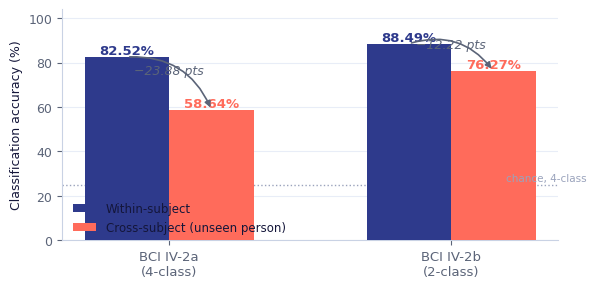

Recreate this plot in Python. (Note: this script raises an exception after producing the figure.)
"""Figure set for the Phase 2 methodology document and review deck.

Every figure is either (a) plotted from published numbers that are cited in the
caption, or (b) a labelled schematic / synthetic demonstration.  No figure shows
experimental results from this project, because none exist yet.
"""
import numpy as np
import matplotlib
matplotlib.use("Agg")
import matplotlib.pyplot as plt
from matplotlib.patches import FancyBboxPatch, FancyArrowPatch, Rectangle, Circle, Ellipse
import matplotlib.patheffects as pe

DARK   = "#14163A"
INDIGO = "#2E3A8C"
TEAL   = "#00BFC9"
TEALD  = "#0E9AA3"
CORAL  = "#FF6B5B"
GREY   = "#5B6478"
LGREY  = "#9AA3BC"
LIGHT  = "#F4F7FC"
CARD   = "#EDF1F9"
WHITE  = "#FFFFFF"

plt.rcParams.update({
    "font.family": "DejaVu Sans",
    "font.size": 9,
    "axes.edgecolor": "#C9D2E4",
    "axes.labelcolor": DARK,
    "text.color": DARK,
    "xtick.color": GREY,
    "ytick.color": GREY,
    "axes.spines.top": False,
    "axes.spines.right": False,
    "figure.dpi": 200,
    "savefig.dpi": 200,
    "savefig.bbox": "tight",
    "savefig.facecolor": "white",
})

OUT = "fig/"


def rbox(ax, x, y, w, h, fc, ec=None, lw=1.0, r=0.018, z=2):
    p = FancyBboxPatch((x, y), w, h, boxstyle=f"round,pad=0,rounding_size={r}",
                       linewidth=lw, edgecolor=ec or fc, facecolor=fc, zorder=z)
    ax.add_patch(p)
    return p


def arrow(ax, x1, y1, x2, y2, c=LGREY, lw=1.6, z=1, style="-|>", ms=9):
    ax.add_patch(FancyArrowPatch((x1, y1), (x2, y2), arrowstyle=style,
                                 mutation_scale=ms, linewidth=lw, color=c, zorder=z))


# ======================================================================
# 1. The generalisation gap  (published numbers, cited)
# ======================================================================
def fig_gap():
    fig, ax = plt.subplots(figsize=(6.4, 3.0))
    labels = ["BCI IV-2a\n(4-class)", "BCI IV-2b\n(2-class)"]
    within = [82.52, 88.49]
    cross = [58.64, 76.27]
    x = np.arange(len(labels)); w = 0.3

    ax.bar(x - w/2, within, w, label="Within-subject", color=INDIGO, zorder=3)
    ax.bar(x + w/2, cross,  w, label="Cross-subject (unseen person)", color=CORAL, zorder=3)

    for xi, (a, b) in enumerate(zip(within, cross)):
        ax.text(xi - w/2, a + 1.2, f"{a:.2f}%", ha="center", fontsize=9.5, fontweight="bold", color=INDIGO)
        ax.text(xi + w/2, b + 1.2, f"{b:.2f}%", ha="center", fontsize=9.5, fontweight="bold", color=CORAL)
        ax.annotate("", xy=(xi + w/2, b), xytext=(xi - w/2, a),
                    arrowprops=dict(arrowstyle="-|>", color=GREY, lw=1.2,
                                    connectionstyle="arc3,rad=-0.35"), zorder=4)
        ax.text(xi, (a + b) / 2 + 4.0, f"−{a-b:.2f} pts", ha="center", fontsize=9,
                style="italic", color=GREY)

    ax.set_xticks(x); ax.set_xticklabels(labels, fontsize=9.5)
    ax.set_ylim(0, 104); ax.set_ylabel("Classification accuracy (%)")
    ax.grid(axis="y", color="#E8EDF7", zorder=0)
    ax.set_axisbelow(True)
    ax.legend(frameon=False, fontsize=8.5, loc="lower left", bbox_to_anchor=(0, -0.02))
    ax.axhline(25, color=LGREY, ls=":", lw=1)
    ax.text(1.48, 26.5, "chance, 4-class", fontsize=7.5, color=LGREY, ha="right")
    fig.savefig(OUT + "fig_gap.png"); plt.close(fig)


# ======================================================================
# 2. Euclidean Alignment — synthetic demonstration of the actual maths
# ======================================================================
def fig_ea():
    """Subject differences modelled as a subject-specific SPD mixing S_s applied to a
    shared source geometry Q.  This is the case Euclidean Alignment is designed for:
    R_s = S_s Q C Q^T S_s, so R_s^{-1/2} recovers the shared representation."""
    rng = np.random.default_rng(11)
    n, T = 200, 300
    th = 0.6
    Q = np.array([[np.cos(th), -np.sin(th)], [np.sin(th), np.cos(th)]])   # shared geometry
    Ss = [np.array([[1.00, 0.00], [0.00, 1.00]]),                          # subject-specific
          np.array([[1.90, 0.55], [0.55, 0.75]]),                          # SPD "head" matrices
          np.array([[0.62, -0.38], [-0.38, 1.65]])]

    subjects = []
    for S in Ss:
        trials, lab = [], []
        for i in range(n):
            c = i % 2
            amp = np.array([[1.45], [0.55]]) if c == 0 else np.array([[0.55], [1.45]])
            src = rng.normal(size=(2, T)) * amp
            trials.append(S @ Q @ src)
            lab.append(c)
        subjects.append((np.array(trials), np.array(lab)))

    def feats(tr):
        return np.log(tr.var(axis=2) + 1e-9)

    def align(tr):
        R = np.mean([X @ X.T / X.shape[1] for X in tr], axis=0)
        w, V = np.linalg.eigh(R)
        return np.array([V @ np.diag(w ** -0.5) @ V.T @ X for X in tr])

    fig, axes = plt.subplots(1, 2, figsize=(7.6, 3.3))
    fig.subplots_adjust(bottom=0.30, wspace=0.28)
    cols = [INDIGO, TEALD, CORAL]
    marks = ["o", "^", "s"]
    for k, (tr, lab) in enumerate(subjects):
        for ax, data in zip(axes, [tr, align(tr)]):
            F = feats(data)
            for c, alpha in [(0, 0.95), (1, 0.30)]:
                m = lab == c
                ax.scatter(F[m, 0], F[m, 1], s=13, marker=marks[k], c=cols[k],
                           alpha=alpha, linewidths=0, zorder=3,
                           label=(f"Subject {k+1}" if c == 0 else None))

    axes[0].set_title("Before alignment", fontsize=10.5, fontweight="bold", color=DARK, pad=9)
    axes[1].set_title("After Euclidean Alignment", fontsize=10.5, fontweight="bold", color=TEALD, pad=9)
    for ax in axes:
        ax.set_xlabel("log-variance, channel 1", fontsize=8.5)
        ax.grid(color="#EEF2FA", zorder=0)
        ax.set_axisbelow(True)
    axes[0].set_ylabel("log-variance, channel 2", fontsize=8.5)
    axes[0].legend(frameon=False, fontsize=8, loc="best")
    fig.text(0.5, 0.055,
             "Synthetic two-channel data. All three subjects share the same class structure but each has its own\n"
             "spatial mixing. The transform applied is the real one, X\u0303 = R\u207b\u00b9\u141f\u00b2 X. Solid and faded markers are the two classes.",
             ha="center", fontsize=7.7, color=GREY, style="italic", linespacing=1.6)
    fig.savefig(OUT + "fig_ea.png", bbox_inches=None)
    plt.close(fig)


# ======================================================================
# 3. Preprocessing / methodology pipeline
# ======================================================================
def fig_pipeline():
    fig, ax = plt.subplots(figsize=(9.6, 2.5))
    ax.set_xlim(0, 100); ax.set_ylim(0, 30); ax.axis("off")

    stages = [
        ("1", "Acquisition",    "Load epochs\nSelect 22 EEG channels\nReject > 100 µV", CARD, DARK),
        ("2", "Conditioning",   "Band-pass 4–38 Hz\nEuclidean Alignment\nNormalise", DARK, WHITE),
        ("3", "Encoding",       "Depthwise convolution\nMulti-scale temporal\nWindowed attention", DARK, WHITE),
        ("4", "Objective",      "Cross-entropy\n+ contrastive\n+ adversarial", CARD, DARK),
        ("5", "Interpretation", "Activation topography\nAttention maps", CARD, DARK),
    ]
    w, gap = 17.6, 3.0
    for i, (n, title, body, fc, tc) in enumerate(stages):
        x = i * (w + gap)
        rbox(ax, x, 2.6, w, 23.0, fc, r=0.6)
        ax.add_patch(Circle((x + 2.5, 22.3), 1.55, facecolor=(TEAL if fc == DARK else INDIGO), zorder=4))
        ax.text(x + 2.5, 22.3, n, ha="center", va="center", fontsize=8.6,
                fontweight="bold", color=WHITE, zorder=5)
        ax.text(x + 1.3, 17.6, title, ha="left", va="center", fontsize=10,
                fontweight="bold", color=tc, zorder=5)
        ax.text(x + 1.3, 14.4, body, ha="left", va="top", fontsize=7.7,
                color=("#C7CEE6" if fc == DARK else GREY), zorder=5, linespacing=1.7)
        if i < len(stages) - 1:
            arrow(ax, x + w + 0.35, 14.0, x + w + gap - 0.35, 14.0, c=LGREY, lw=1.5, ms=10)

    ax.text(50, 0.2, "Stages 2 and 3 carry the contribution", ha="center",
            fontsize=8.3, style="italic", color=GREY)
    fig.savefig(OUT + "fig_pipeline.png"); plt.close(fig)


# ======================================================================
# 4. SAND-Net architecture block diagram
# ======================================================================
def fig_arch():
    fig, ax = plt.subplots(figsize=(7.6, 6.6))
    ax.set_xlim(0, 100); ax.set_ylim(0, 132); ax.axis("off")

    def block(y, h, title, sub, shape, fc, tc, badge=None, bc=TEAL):
        rbox(ax, 12, y, 62, h, fc, r=0.8)
        ax.text(15.5, y + h - 4.4, title, fontsize=10, fontweight="bold", color=tc, va="top")
        if sub:
            ax.text(15.5, y + h - 10.2, sub, fontsize=8.1,
                    color=("#C7CEE6" if fc == DARK else GREY), va="top", linespacing=1.5)
        ax.text(78, y + h / 2, shape, fontsize=8.2, color=INDIGO, va="center",
                family="DejaVu Sans Mono")
        if badge:
            rbox(ax, 58.5, y + h - 5.6, 14.2, 4.2, bc, r=0.5, z=4)
            ax.text(65.6, y + h - 3.5, badge, fontsize=6.6, fontweight="bold",
                    color=WHITE, ha="center", va="center", zorder=5)

    rows = [
        (118, 10, "EEG trial", "22 channels × 875 samples, 0.5–4.0 s post-cue", "22 × 875", CARD, DARK, None, INDIGO),
        (104, 11, "Euclidean Alignment", "X̃ = R⁻¹ᐟ² X  ·  unsupervised, per subject", "22 × 875", "#DFF5F6", DARK, "NEW", TEALD),
        (89,  12, "Temporal convolution", "F1 = 16, kernel (1, 64)", "16 × 22 × 875", DARK, WHITE, "EEGNet", INDIGO),
        (74,  12, "Depthwise spatial convolution", "D = 2, kernel (22, 1), max-norm 1.0", "32 × 1 × 875", DARK, WHITE, "EEGNet", INDIGO),
        (61,  10, "BN → ELU → AvgPool(1,4) → Drop", "", "32 × 1 × 218", CARD, DARK, None, INDIGO),
        (48,  10, "Separable convolution", "F2 = 32, kernel (1, 16) → pool(1,8)", "32 × 1 × 27", DARK, WHITE, "EEGNet", INDIGO),
        (33,  12, "Multi-scale temporal branch", "3 dilated convs, k = 4 / 8 / 16 → 1×1 fusion", "32 × 27", DARK, WHITE, "ATCNet", INDIGO),
        (18,  12, "Windowed self-attention", "5 overlapping windows, 2 heads, depth 2", "32 × 27", DARK, WHITE, "Conformer", INDIGO),
        (5,   10, "Global avg pool → FC → softmax", "4 motor imagery classes", "4", CARD, DARK, None, INDIGO),
    ]
    for r in rows:
        block(*r)
    for i in range(len(rows) - 1):
        y_low = rows[i + 1][0] + rows[i + 1][1]
        y_up = rows[i][0]
        arrow(ax, 43, y_low + 0.3, 43, y_up - 0.3, c=LGREY, lw=1.4, ms=8)

    # loss bracket
    ax.plot([76.5, 82, 82, 76.5], [7, 7, 14, 14], color=TEALD, lw=1.2)
    ax.text(83.5, 10.5, "L$_{CE}$ + λ₁L$_{SupCon}$\n+ λ₂L$_{DANN}$", fontsize=7.8,
            color=TEALD, va="center", linespacing=1.6)

    ax.text(12, 129, "SAND-Net  ·  Subject-Agnostic Neural Decoder", fontsize=11.5,
            fontweight="bold", color=DARK)
    ax.text(12, 125.4, "Badges name the paper each component is taken from. Shapes shown for BCI IV-2a.",
            fontsize=8, color=GREY)
    fig.savefig(OUT + "fig_arch.png"); plt.close(fig)


# ======================================================================
# 5. LOSO fold matrix
# ======================================================================
def fig_loso():
    fig, ax = plt.subplots(figsize=(7.0, 3.3))
    n = 9
    M = np.zeros((n, n), dtype=int)     # 0 train, 1 val, 2 test
    for f in range(n):
        test = f
        val = (f + 1) % n
        M[f, test] = 2
        M[f, val] = 1
    cmap = matplotlib.colors.ListedColormap([CARD, TEAL, CORAL])
    ax.imshow(M, cmap=cmap, aspect="auto", vmin=0, vmax=2)

    for f in range(n):
        for s in range(n):
            t = {0: "train", 1: "val", 2: "TEST"}[M[f, s]]
            ax.text(s, f, t, ha="center", va="center", fontsize=7,
                    color=(WHITE if M[f, s] else GREY),
                    fontweight=("bold" if M[f, s] == 2 else "normal"))
    ax.set_xticks(range(n)); ax.set_xticklabels([f"S{i+1}" for i in range(n)], fontsize=9)
    ax.set_yticks(range(n)); ax.set_yticklabels([f"Fold {i+1}" for i in range(n)], fontsize=8.5)
    ax.set_xlabel("Subject", fontsize=9.5, labelpad=8)
    ax.xaxis.set_label_position("top"); ax.xaxis.tick_top()
    for sp in ax.spines.values():
        sp.set_visible(False)
    ax.set_xticks(np.arange(-.5, n, 1), minor=True)
    ax.set_yticks(np.arange(-.5, n, 1), minor=True)
    ax.grid(which="minor", color="white", linewidth=2.2)
    ax.tick_params(which="minor", length=0)
    fig.text(0.5, -0.03,
             "Every subject serves as the test subject exactly once. The validation subject is also held out, "
             "so hyperparameters are never selected on data from a subject seen in training.",
             ha="center", fontsize=7.8, color=GREY, style="italic")
    fig.savefig(OUT + "fig_loso.png"); plt.close(fig)


# ======================================================================
# 6. ERD schematic + expected topography
# ======================================================================
def fig_erd():
    fig = plt.figure(figsize=(8.6, 2.9))
    gs = fig.add_gridspec(1, 3, width_ratios=[2.05, 1.0, 1.0], wspace=0.32)

    # --- left: mu-band envelope showing desynchronisation ---
    ax = fig.add_subplot(gs[0, 0])
    t = np.linspace(-1, 4, 2200)
    rng = np.random.default_rng(3)
    env = np.where(t < 0, 1.0, 1.0 - 0.55 * np.exp(-((t - 1.4) ** 2) / 2.2) * (t > 0))
    sig = env * np.sin(2 * np.pi * 10.5 * t) + rng.normal(0, 0.06, t.size)
    ax.plot(t, sig, color=INDIGO, lw=0.7, alpha=0.85)
    ax.plot(t, env, color=CORAL, lw=1.8, label="mu-band envelope")
    ax.plot(t, -env, color=CORAL, lw=1.8)
    ax.axvline(0, color=DARK, lw=1.1, ls="--")
    ax.text(0.06, 1.42, "cue", fontsize=8, color=DARK)
    ax.axvspan(0.5, 4.0, color=TEAL, alpha=0.10)
    ax.text(2.25, -1.42, "analysis window 0.5–4.0 s", fontsize=7.6, color=TEALD, ha="center")
    ax.annotate("event-related\ndesynchronisation", xy=(1.5, 0.48), xytext=(2.5, 1.15),
                fontsize=8, color=CORAL, ha="center",
                arrowprops=dict(arrowstyle="-|>", color=CORAL, lw=1.1))
    ax.set_xlim(-1, 4); ax.set_ylim(-1.6, 1.6)
    ax.set_xlabel("time from cue (s)", fontsize=8.5)
    ax.set_yticks([])
    ax.set_title("What motor imagery does to the mu rhythm", fontsize=10, fontweight="bold", pad=8)

    # --- right: two schematic scalp maps ---
    def head(ax, strong_side, title):
        ax.set_xlim(-1.35, 1.35); ax.set_ylim(-1.35, 1.45); ax.axis("off")
        gx, gy = np.meshgrid(np.linspace(-1, 1, 160), np.linspace(-1, 1, 160))
        cx = 0.45 * strong_side
        z = -np.exp(-(((gx - cx) ** 2 + (gy - 0.05) ** 2) / 0.10))
        z += 0.30 * np.exp(-(((gx + cx) ** 2 + (gy - 0.05) ** 2) / 0.16))
        z[gx ** 2 + gy ** 2 > 1] = np.nan
        ax.imshow(z, extent=[-1, 1, -1, 1], origin="lower", cmap="RdBu_r",
                  vmin=-1, vmax=1, interpolation="bilinear")
        ax.add_patch(Circle((0, 0), 1, fill=False, lw=1.6, color=DARK))
        ax.plot([0, -0.12, 0, 0.12, 0], [1.28, 1.02, 1.28, 1.02, 1.28], color=DARK, lw=1.4)
        ax.add_patch(Ellipse((-1.04, 0), 0.16, 0.34, fill=False, lw=1.4, color=DARK))
        ax.add_patch(Ellipse((1.04, 0), 0.16, 0.34, fill=False, lw=1.4, color=DARK))
        for px, lbl in [(-0.45, "C3"), (0.0, "Cz"), (0.45, "C4")]:
            ax.plot(px, 0.05, "o", ms=4.2, color=DARK)
            ax.text(px, -0.20, lbl, fontsize=7.6, ha="center", color=DARK, fontweight="bold")
        ax.set_title(title, fontsize=9, fontweight="bold", pad=6)

    head(fig.add_subplot(gs[0, 1]),  1, "Left-hand imagery")
    head(fig.add_subplot(gs[0, 2]), -1, "Right-hand imagery")

    fig.text(0.5, -0.07,
             "Schematic. Blue marks suppressed mu power. Activity appears contralateral to the imagined hand — "
             "this is the pattern the Class Activation Topography must reproduce for the model to be trusted.",
             ha="center", fontsize=7.6, color=GREY, style="italic")
    fig.savefig(OUT + "fig_erd.png"); plt.close(fig)


# ======================================================================
# 7. Baselines: accuracy vs parameters (published numbers)
# ======================================================================
def fig_baselines():
    fig, ax = plt.subplots(figsize=(6.6, 3.2))
    models = [
        ("EEGNet",         2548,   68.67, INDIGO),
        ("EEG-TCNet",      4096,   65.36, INDIGO),
        ("ShallowConvNet", 47364,  67.48, INDIGO),
        ("ATCNet",         113732, 81.10, INDIGO),
        ("DeepConvNet",    553654, 42.78, INDIGO),
    ]
    for name, p, a, c in models:
        ax.scatter(p, a, s=74, color=c, zorder=4, linewidths=0)
        dy = -3.4 if name in ("EEG-TCNet", "ShallowConvNet") else 2.0
        ax.annotate(f"{name}\n{p:,} params", (p, a), textcoords="offset points",
                    xytext=(9, dy), fontsize=7.8, color=DARK, linespacing=1.4)

    ax.axvspan(1000, 50000, color=TEAL, alpha=0.10, zorder=0)
    ax.text(6800, 87.5, "SAND-Net target\n< 50,000 params, ≥ 70% LOSO", fontsize=8,
            color=TEALD, fontweight="bold", ha="center", linespacing=1.5)
    ax.scatter([40000], [72.0], s=150, marker="*", color=TEALD, zorder=5)
    ax.annotate("target", (40000, 72.0), textcoords="offset points", xytext=(11, -4),
                fontsize=8, color=TEALD, fontweight="bold")

    ax.set_xscale("log")
    ax.set_xlabel("Trainable parameters (log scale)")
    ax.set_ylabel("Reported accuracy, BCI IV-2a (%)")
    ax.set_ylim(38, 94); ax.set_xlim(1500, 1.1e6)
    ax.grid(color="#EEF2FA", zorder=0); ax.set_axisbelow(True)
    fig.text(0.5, -0.04,
             "Published within-subject accuracies and parameter counts from the ATCNet reference implementation. "
             "The star is this project's target, not a result.",
             ha="center", fontsize=7.6, color=GREY, style="italic")
    fig.savefig(OUT + "fig_baselines.png"); plt.close(fig)


# ======================================================================
# 8. Ablation logic
# ======================================================================
def fig_ablation():
    fig, ax = plt.subplots(figsize=(8.8, 3.3))
    ax.set_xlim(0, 100); ax.set_ylim(0, 38); ax.axis("off")

    cfgs = [
        ("A1", "baseline", False, False, False, False, False),
        ("A2", "alignment only", True, False, False, False, False),
        ("A3", "capacity only", False, True, True, False, False),
        ("A4", "", True, True, False, False, False),
        ("A5", "architecture", True, True, True, False, False),
        ("A6", "", True, True, True, True, False),
        ("A7", "", True, True, True, False, True),
        ("A8", "full SAND-Net", True, True, True, True, True),
    ]
    cols = ["EA", "Multi-scale", "Attention", "SupCon", "DANN"]
    x0, colw, roww = 6, 8.2, 3.3
    ax.text(x0 - 4.6, 31.6, "config", fontsize=7.6, color=GREY, fontweight="bold")
    for j, c in enumerate(cols):
        ax.text(x0 + j * colw + colw / 2, 31.6, c, fontsize=7.6, color=GREY,
                ha="center", fontweight="bold")

    for i, (name, note, *flags) in enumerate(cfgs):
        y = 28.0 - i * roww
        hi = name in ("A1", "A2", "A3")
        if hi:
            rbox(ax, x0 - 5.6, y - 0.5, 5 * colw + 6.6, roww - 0.4, "#DFF5F6", r=0.4, z=1)
        ax.text(x0 - 4.6, y + 0.9, name, fontsize=8.2, fontweight="bold",
                color=(TEALD if hi else DARK), va="center")
        for j, f in enumerate(flags):
            cx = x0 + j * colw + colw / 2
            if f:
                ax.add_patch(Circle((cx, y + 0.9), 0.85, color=TEALD, zorder=3))
                ax.text(cx, y + 0.9, "✓", fontsize=6.6, color=WHITE, ha="center",
                        va="center", zorder=4)
            else:
                ax.add_patch(Circle((cx, y + 0.9), 0.85, facecolor="#E4E9F4",
                                    edgecolor="none", zorder=3))
        if note:
            ax.text(x0 + 5 * colw + 3.4, y + 0.9, note, fontsize=7.8, color=GREY,
                    va="center", style="italic")

    # the key comparison bracket
    bx = x0 - 8.4
    ax.plot([bx, bx - 1.5, bx - 1.5, bx], [28.0, 28.0, 21.8, 21.8], color=CORAL, lw=1.4)
    ax.text(bx - 2.6, 24.9, "core test\nof H1", fontsize=7.8, color=CORAL, ha="right",
            va="center", fontweight="bold", linespacing=1.5)

    ax.text(50, 1.0, "If  (A2 − A1)  >  (A3 − A1),  alignment beats capacity and H1 is supported.",
            fontsize=9, ha="center", color=DARK, fontweight="bold")
    fig.savefig(OUT + "fig_ablation.png"); plt.close(fig)


# ======================================================================
# 9. Gantt timeline
# ======================================================================
def fig_timeline():
    fig, ax = plt.subplots(figsize=(8.8, 3.1))
    tasks = [
        ("Environment and data",            0,  2, INDIGO),
        ("Preprocessing + alignment",       2,  2, INDIGO),
        ("Baselines, within-subject",       4,  3, INDIGO),
        ("LOSO harness + all baselines",    7,  3, INDIGO),
        ("SAND-Net implementation",        10,  3, TEALD),
        ("Ablation study",                 13,  2, TEALD),
        ("IV-2b, calibration, interpret.", 15,  2, TEALD),
        ("Consolidation → 2nd Review",     17,  1, CORAL),
    ]
    for i, (name, s, d, c) in enumerate(tasks):
        y = len(tasks) - i - 1
        ax.barh(y, d, left=s, height=0.55, color=c, zorder=3)
        ax.text(s + d + 0.25, y, f"{d}d", va="center", fontsize=7.6, color=GREY)

    ax.set_yticks(range(len(tasks)))
    ax.set_yticklabels([t[0] for t in reversed(tasks)], fontsize=8.6)
    ticks = [0, 2, 4, 7, 10, 13, 15, 17, 18]
    labels = ["16 Sep", "18", "20", "23", "26", "29", "1 Oct", "3", ""]
    ax.set_xticks(ticks); ax.set_xticklabels(labels, fontsize=8)
    ax.set_xlim(0, 19.2)
    ax.grid(axis="x", color="#EEF2FA", zorder=0); ax.set_axisbelow(True)
    ax.axvline(18, color=CORAL, ls="--", lw=1.2, zorder=4)
    ax.text(18.15, len(tasks) - 0.35, "2nd Review\n3 Oct", fontsize=7.8,
            color=CORAL, fontweight="bold", linespacing=1.5)
    for sp in ["left", "bottom"]:
        ax.spines[sp].set_color("#D8DEEC")
    fig.text(0.5, -0.04,
             "Front-loaded on purpose: the pipeline and baselines must work before the proposed model is written.",
             ha="center", fontsize=7.8, color=GREY, style="italic")
    fig.savefig(OUT + "fig_timeline.png"); plt.close(fig)


# ======================================================================
# 10. Calibration-efficiency — clearly labelled schematic
# ======================================================================
def fig_calibration():
    fig, ax = plt.subplots(figsize=(6.4, 3.0))
    n = np.linspace(0, 80, 200)
    base = 58 + 26 * (1 - np.exp(-n / 38))
    ours = 68 + 17 * (1 - np.exp(-n / 12))
    ax.plot(n, base, color=INDIGO, lw=2.1, label="Typical baseline")
    ax.plot(n, ours, color=TEALD, lw=2.1, label="What SAND-Net aims for")
    ax.axhline(80, color=LGREY, ls=":", lw=1.2)
    ax.text(79, 80.9, "usable threshold", fontsize=7.6, color=GREY, ha="right")

    for curve, c in [(ours, TEALD), (base, INDIGO)]:
        idx = np.argmax(curve >= 80)
        if curve[idx] >= 80:
            ax.plot([n[idx], n[idx]], [38, 80], color=c, ls="--", lw=1.1)
            ax.plot(n[idx], 80, "o", color=c, ms=6)

    ax.annotate("fewer labelled trials\nto reach the same point", xy=(13, 80),
                xytext=(30, 63), fontsize=8, color=TEALD, linespacing=1.5,
                arrowprops=dict(arrowstyle="-|>", color=TEALD, lw=1.2))
    ax.set_xlabel("Labelled trials supplied by the new user")
    ax.set_ylabel("Accuracy (%)")
    ax.set_ylim(38, 92); ax.set_xlim(0, 84)
    ax.grid(color="#EEF2FA", zorder=0); ax.set_axisbelow(True)
    ax.legend(frameon=False, fontsize=8.2, loc="lower right")
    ax.text(2, 88, "SCHEMATIC — no results yet", fontsize=8, color=CORAL,
            fontweight="bold",
            bbox=dict(boxstyle="round,pad=0.35", facecolor="#FFEFE9", edgecolor="none"))
    fig.text(0.5, -0.04,
             "The shape of the figure this experiment will produce. Curve positions are illustrative, not measured.",
             ha="center", fontsize=7.6, color=GREY, style="italic")
    fig.savefig(OUT + "fig_calibration.png"); plt.close(fig)


if __name__ == "__main__":
    for f in [fig_gap, fig_ea, fig_pipeline, fig_arch, fig_loso, fig_erd,
              fig_baselines, fig_ablation, fig_timeline, fig_calibration]:
        f()
        print("ok:", f.__name__)
